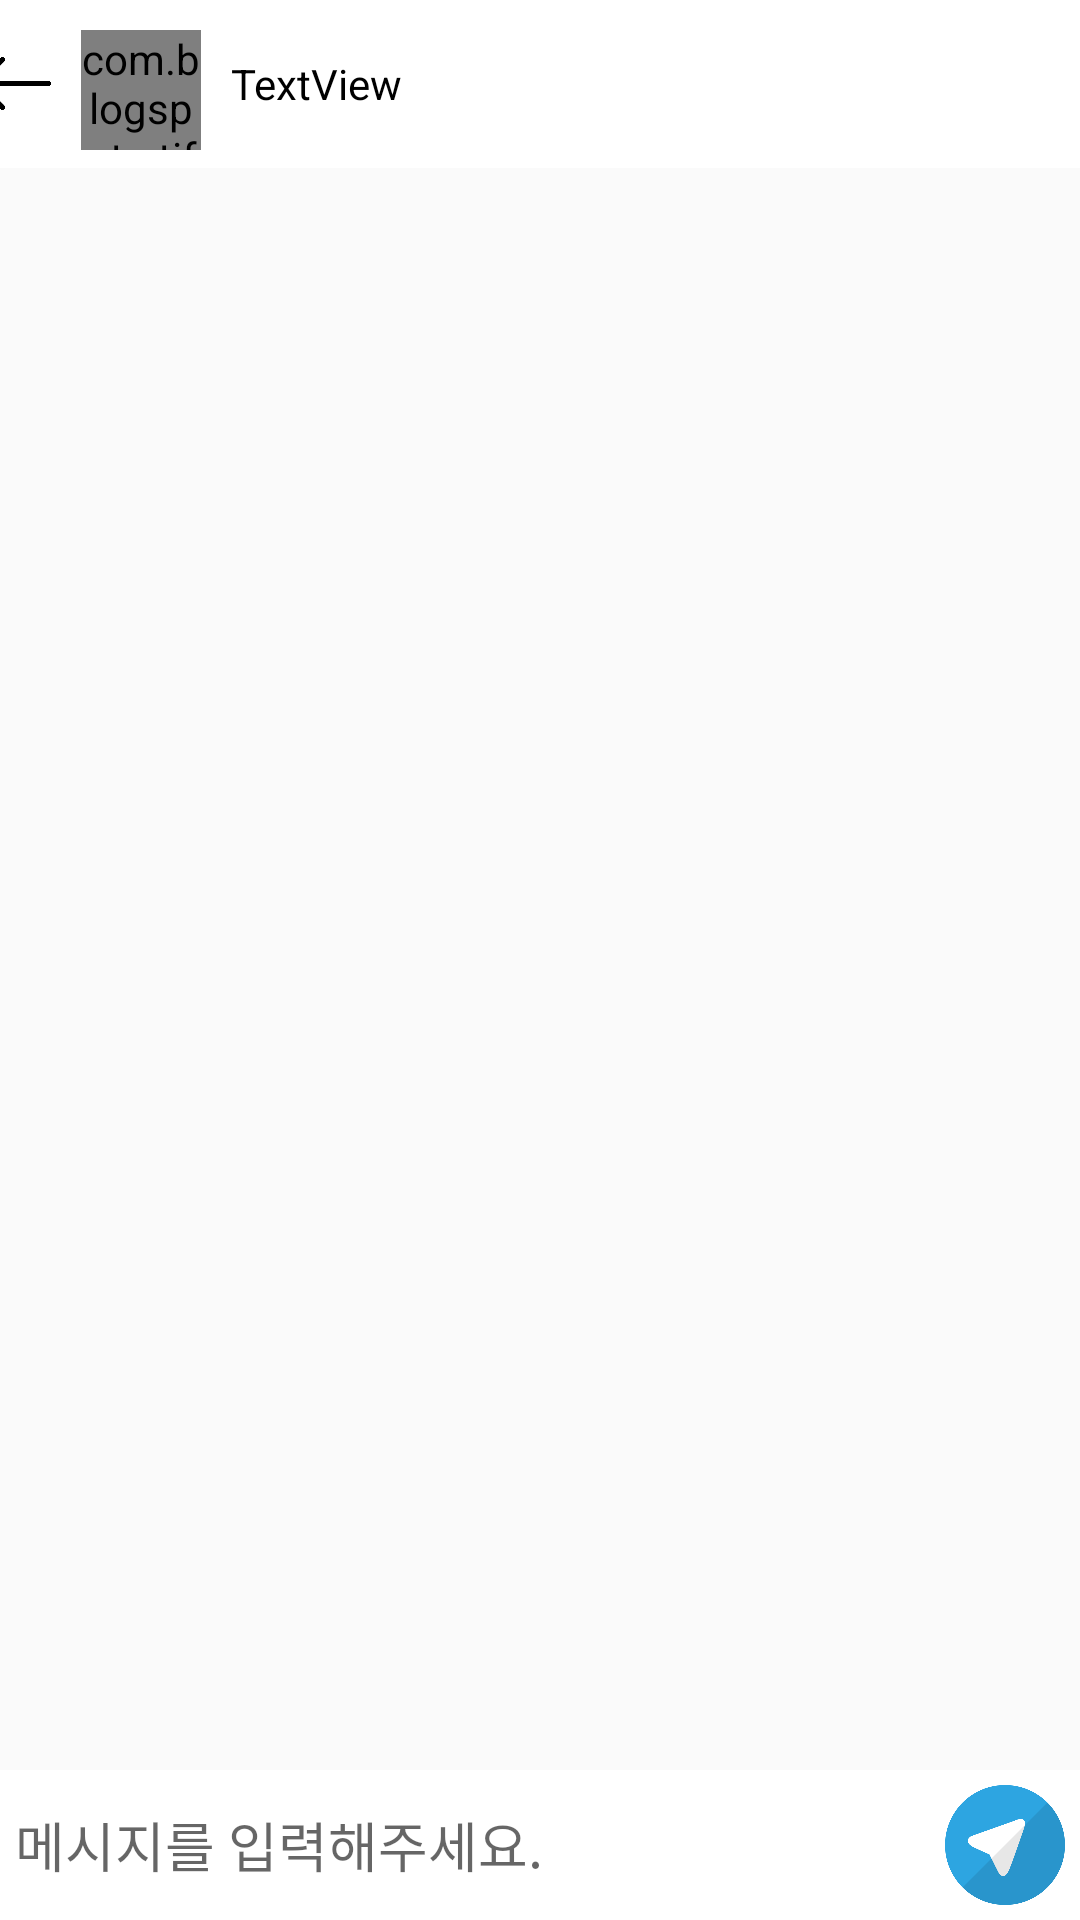

Reconstruct the res/layout file that produces this screen, plus the resources it refers to.
<!-- AndroidManifest.xml: application theme AppTheme.NoActionBar -->
<!-- res/layout/activity_chat.xml -->
<?xml version="1.0" encoding="utf-8"?>
<androidx.constraintlayout.widget.ConstraintLayout xmlns:android="http://schemas.android.com/apk/res/android"
    xmlns:app="http://schemas.android.com/apk/res-auto"
    xmlns:tools="http://schemas.android.com/tools"
    android:layout_width="match_parent"
    android:layout_height="match_parent"
    android:fitsSystemWindows="true"
    android:orientation="vertical">

    <androidx.appcompat.widget.Toolbar
        android:id="@+id/toolbar2"
        android:layout_width="409dp"
        android:layout_height="56dp"
        android:background="@color/design_default_color_background"
        android:minHeight="?attr/actionBarSize"
        android:theme="?attr/actionBarTheme"
        app:layout_constraintEnd_toEndOf="parent"
        app:layout_constraintStart_toStartOf="parent"
        app:layout_constraintTop_toTopOf="parent">

        <ImageView
            android:id="@+id/backBtn"
            android:layout_width="25dp"
            android:layout_height="25dp"
            android:layout_marginLeft="5dp"
            android:layout_marginRight="10dp"
            app:srcCompat="@drawable/back"
            tools:layout_editor_absoluteX="16dp"
            tools:layout_editor_absoluteY="16dp" />

        <com.blogspot.atifsoftwares.circularimageview.CircularImageView
            android:id="@+id/profileIv"
            android:layout_width="40dp"
            android:layout_height="40dp"
            android:layout_margin="10dp"
            app:srcCompat="@drawable/icon"
            tools:layout_editor_absoluteX="21dp"
            tools:layout_editor_absoluteY="107dp"
            app:c_border_color="@color/colorPrimary"
            app:c_border_width="2dp"/>

        <TextView
            android:id="@+id/userNameTv"
            android:layout_width="wrap_content"
            android:layout_height="wrap_content"
            android:text="TextView"
            android:textColor="#000000"
            tools:layout_editor_absoluteX="15dp"
            tools:layout_editor_absoluteY="71dp" />


    </androidx.appcompat.widget.Toolbar>



    <androidx.recyclerview.widget.RecyclerView
        android:id="@+id/recycler_view"
        android:layout_width="match_parent"
        android:layout_height="0dp"
        app:layout_constraintBottom_toTopOf="@+id/bottom"
        app:layout_constraintEnd_toEndOf="parent"
        app:layout_constraintStart_toStartOf="parent"

        app:layout_constraintTop_toBottomOf="@+id/toolbar2" />

    <RelativeLayout
        android:id="@+id/bottom"
        android:layout_width="match_parent"
        android:layout_height="wrap_content"
        android:background="#fff"
        android:padding="5dp"
        app:layout_constraintBottom_toBottomOf="parent"
        app:layout_constraintEnd_toEndOf="parent"
        app:layout_constraintStart_toStartOf="parent">


     

        <ImageButton
            android:id="@+id/sendBtn"
            android:layout_width="40dp"
            android:layout_height="40dp"
            android:layout_alignParentEnd="true"
            android:layout_alignParentRight="true"
            android:background="@drawable/ic_send" />

        <EditText
            android:id="@+id/sendEt"
            android:layout_width="357dp"
            android:layout_height="35dp"
            android:layout_centerVertical="true"
            android:layout_marginEnd="19dp"
            android:layout_marginRight="19dp"
            android:layout_toStartOf="@+id/sendBtn"
            android:layout_toLeftOf="@+id/sendBtn"
            android:background="@android:color/transparent"
            android:hint="메시지를 입력해주세요."
            app:layout_constraintEnd_toEndOf="parent" />


    </RelativeLayout>


</androidx.constraintlayout.widget.ConstraintLayout>
<!-- resources referenced by this layout -->
<resources>
  <color name="colorPrimary">#EC9993</color>
  <!-- drawable back: png bitmap (drawable-v24, 2912 bytes) -->
  <!-- drawable ic_send: png bitmap (drawable-v24, 21866 bytes) -->
  <!-- drawable icon: png bitmap (drawable, 82721 bytes) -->
  <style name="AppTheme.NoActionBar">
          <item name="windowActionBar">false</item>
          <item name="windowNoTitle">true</item>
      </style>
</resources>
